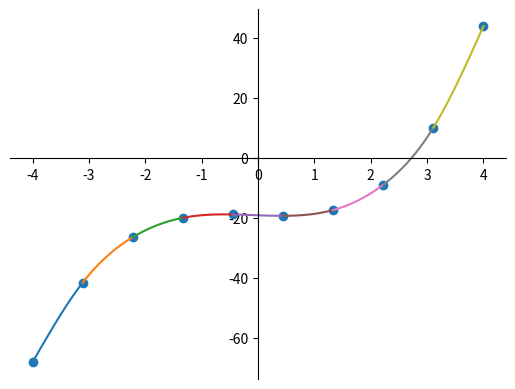

Here is the Python script that generated this plot:
import numpy as np
from numpy.polynomial import polynomial as p
from numpy.polynomial import Polynomial as P
import matplotlib.pyplot as plt


def f(x):
    return 2 ** -x + x ** 3 - 20


def get_divided_diffs(y, h):
    div_diffs = np.zeros((y.size, y.size))
    div_diffs[:, 0] = y

    for i in range(1, y.size):
        for j in range(0, y.size - i):
            div_diffs[j, i] = (div_diffs[j, i - 1] - div_diffs[j + 1, i - 1]) / (-h * i)

    return div_diffs


def get_spline(y, x):
    tridiag_a = np.zeros((x.size - 2, x.size - 2))
    b = np.empty(x.size - 2)

    for i in range(0, x.size - 2):
        b[i] = (y[i + 2] - y[i + 1]) / (x[i + 2] - x[i + 1]) - (y[i + 1] - y[i]) / (x[i + 1] - x[i])
        if i > 0:
            tridiag_a[i, i - 1] = (x[i + 1] - x[i]) / 6
        tridiag_a[i, i] = (x[i + 2] - x[i]) / 3
        if i < x.size - 3:
            tridiag_a[i, i + 1] = (x[i + 2] - x[i + 1]) / 6

    m = np.linalg.solve(tridiag_a, b)
    m = np.insert(m, 0, 0)
    m = np.insert(m, m.size, 0)

    polys = []

    for i in range(0, x.size - 1):
        poly = P([0])
        h = x[i + 1] - x[i]
        poly += P([x[i + 1], -1]) ** 3 * (m[i] / (6 * h))
        poly += P([-x[i], 1]) ** 3 * (m[i + 1] / (6 * h))
        poly += P([x[i + 1], -1]) * ((y[i] - m[i] * h * h / 6) / h)
        poly += P([-x[i], 1]) * ((y[i + 1] - m[i + 1] * h * h / 6) / h)

        polys.append(poly.coef)

    return polys

n = 10
x_value = np.linspace(-4, 4, n)
y_value = f(x_value)

real = np.linspace(-4, 4, 100)


def quadratic_graph(scatter_x, scatter_y):
    fig = plt.figure()
    ax = fig.add_subplot(1, 1, 1)
    ax.spines['left'].set_position('center')
    ax.spines['bottom'].set_position('zero')
    ax.spines['right'].set_color('none')
    ax.spines['top'].set_color('none')
    ax.xaxis.set_ticks_position('bottom')
    ax.yaxis.set_ticks_position('left')
    plt.scatter(scatter_x, scatter_y)


print("Natural cubic splines:")

spline_polys = get_spline(y_value, x_value)

quadratic_graph(x_value, y_value)
for i in range(0, n - 1):
    x_lower = -4 + (8 / (n-1)) * i
    x_upper = -4 + (8 / (n-1)) * (i+1)
    x_interval = np.linspace(x_lower, x_upper, 50)
    print("{0} for [{1}; {2}]".format(spline_polys[i], x_lower, x_upper))
    plt.plot(x_interval, p.polyval(x_interval, spline_polys[i]))
plt.show()